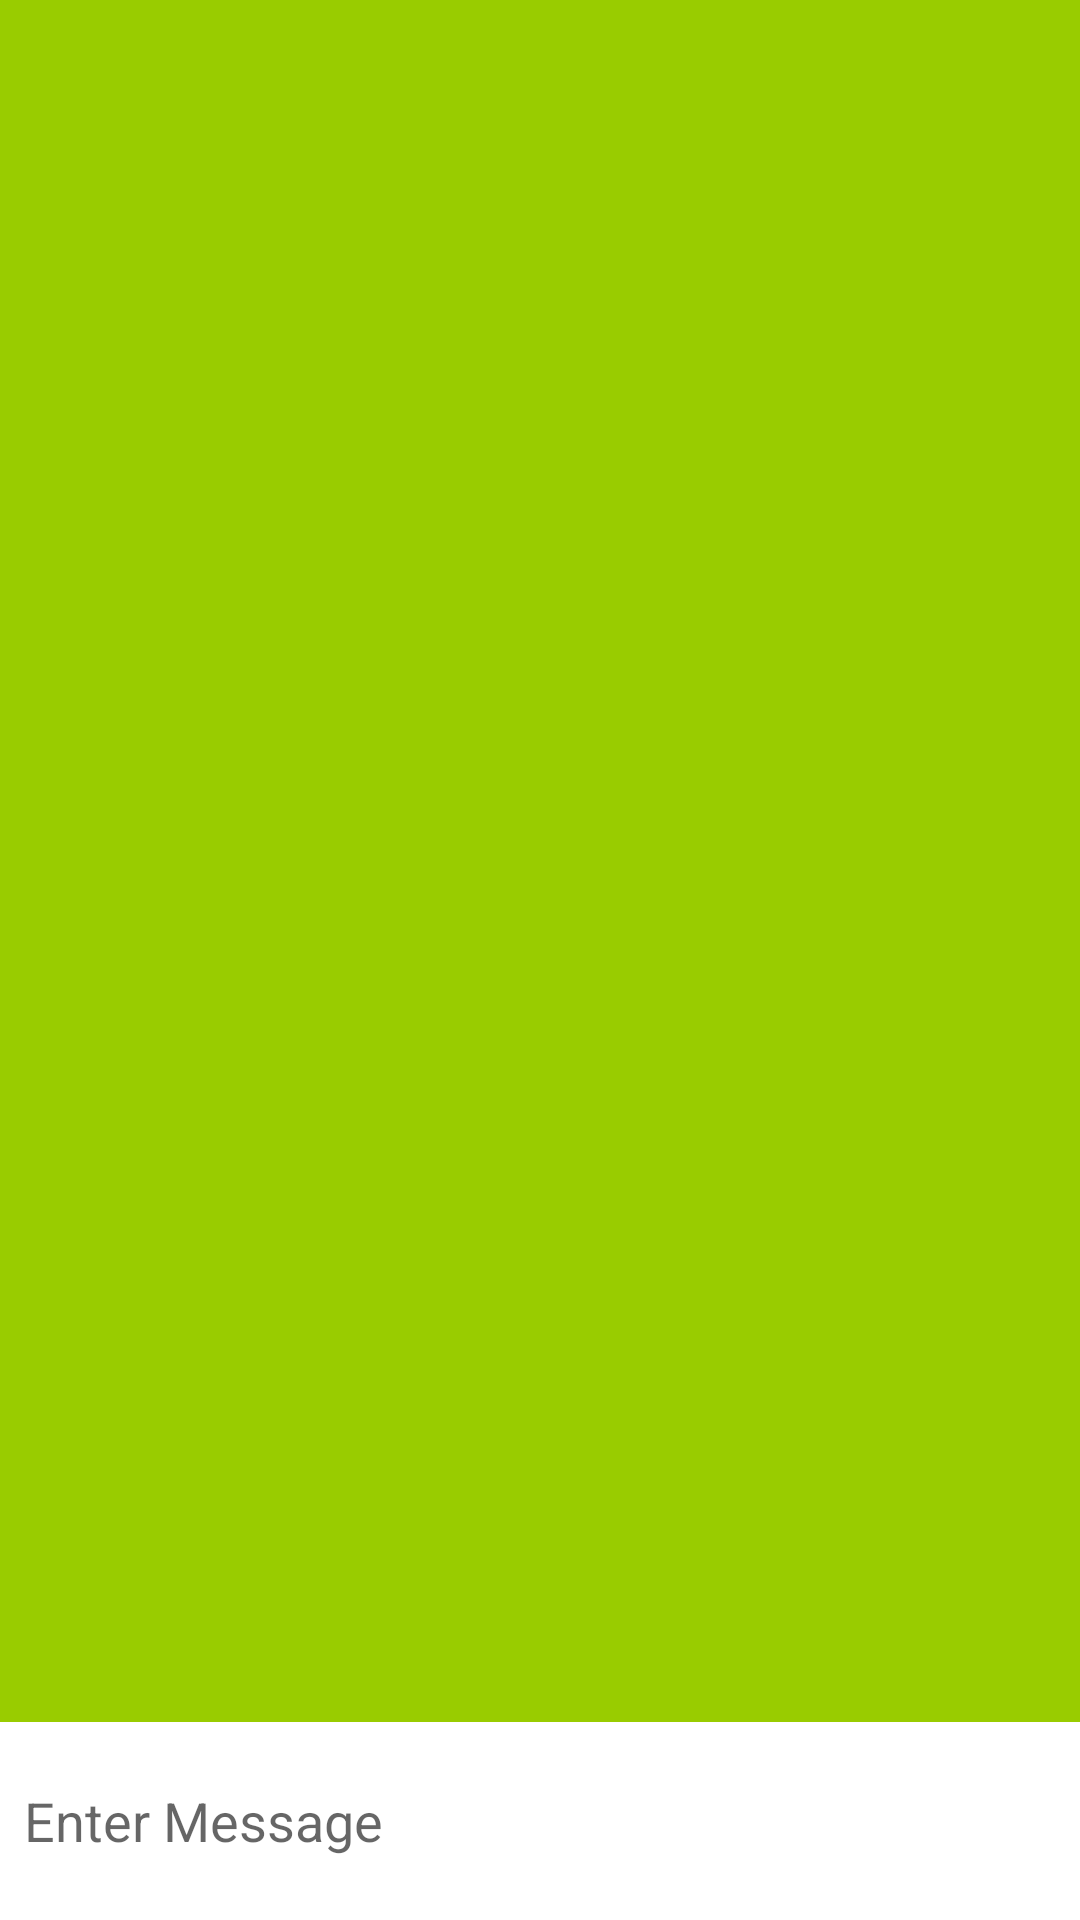

Here is an Android app screen rendered from its layout file. Give the layout XML and the strings, colors and styles it references.
<!-- AndroidManifest.xml: application theme AppTheme -->
<!-- res/layout/activity_chat_log.xml -->
<?xml version="1.0" encoding="utf-8"?>
<androidx.constraintlayout.widget.ConstraintLayout xmlns:android="http://schemas.android.com/apk/res/android"
    xmlns:app="http://schemas.android.com/apk/res-auto"
    xmlns:tools="http://schemas.android.com/tools"
    android:layout_width="match_parent"
    android:layout_height="match_parent"
    tools:context=".messages.ChatLogActivity"
    android:background="@android:color/white">


    <EditText
        android:id="@+id/edittext_chat_log"
        android:layout_width="0dp"
        android:layout_height="50dp"
        android:layout_marginStart="8dp"
        android:layout_marginEnd="8dp"
        android:layout_marginBottom="8dp"
        android:ems="10"
        android:hint="Enter Message"
        android:background="@android:color/white"
        android:inputType="textPersonName"
        app:layout_constraintBottom_toBottomOf="parent"
        app:layout_constraintEnd_toStartOf="@+id/send_chat_button_log"
        app:layout_constraintStart_toStartOf="parent" />

    <Button
        android:id="@+id/send_chat_button_log"
        android:layout_width="wrap_content"
        android:layout_height="50dp"
        android:layout_marginEnd="8dp"
        android:layout_marginBottom="8dp"
        android:text="send"
        android:textColor="@android:color/white"
        android:textStyle="bold"
        android:background="@drawable/rounded_button"
        app:layout_constraintBottom_toBottomOf="parent"
        app:layout_constraintEnd_toEndOf="parent" />

    <androidx.recyclerview.widget.RecyclerView
        android:id="@+id/recyclerview_chat_log"
        app:layoutManager="androidx.recyclerview.widget.LinearLayoutManager"
        android:layout_width="0dp"
        android:layout_height="0dp"
        android:layout_marginBottom="8dp"
        android:background="@android:color/holo_green_light"
        app:layout_constraintBottom_toTopOf="@+id/edittext_chat_log"
        app:layout_constraintEnd_toEndOf="parent"
        app:layout_constraintStart_toStartOf="parent"
        app:layout_constraintTop_toTopOf="parent" />
</androidx.constraintlayout.widget.ConstraintLayout>
<!-- resources referenced by this layout -->
<resources>
  <style name="AppTheme" parent="Theme.AppCompat.Light.DarkActionBar">
  
          
          <item name="colorPrimary">@color/colorPrimary</item>
          <item name="colorPrimaryDark">@color/colorPrimaryDark</item>
          <item name="colorAccent">@color/colorAccent</item>
      </style>
  <!-- not gathered from this repository: default colours our renderer supplied (Android Studio template values) -->
  <color name="colorPrimary">#FF6200EE</color>
  <color name="colorPrimaryDark">#FF3700B3</color>
  <color name="colorAccent">#FF03DAC5</color>
</resources>
